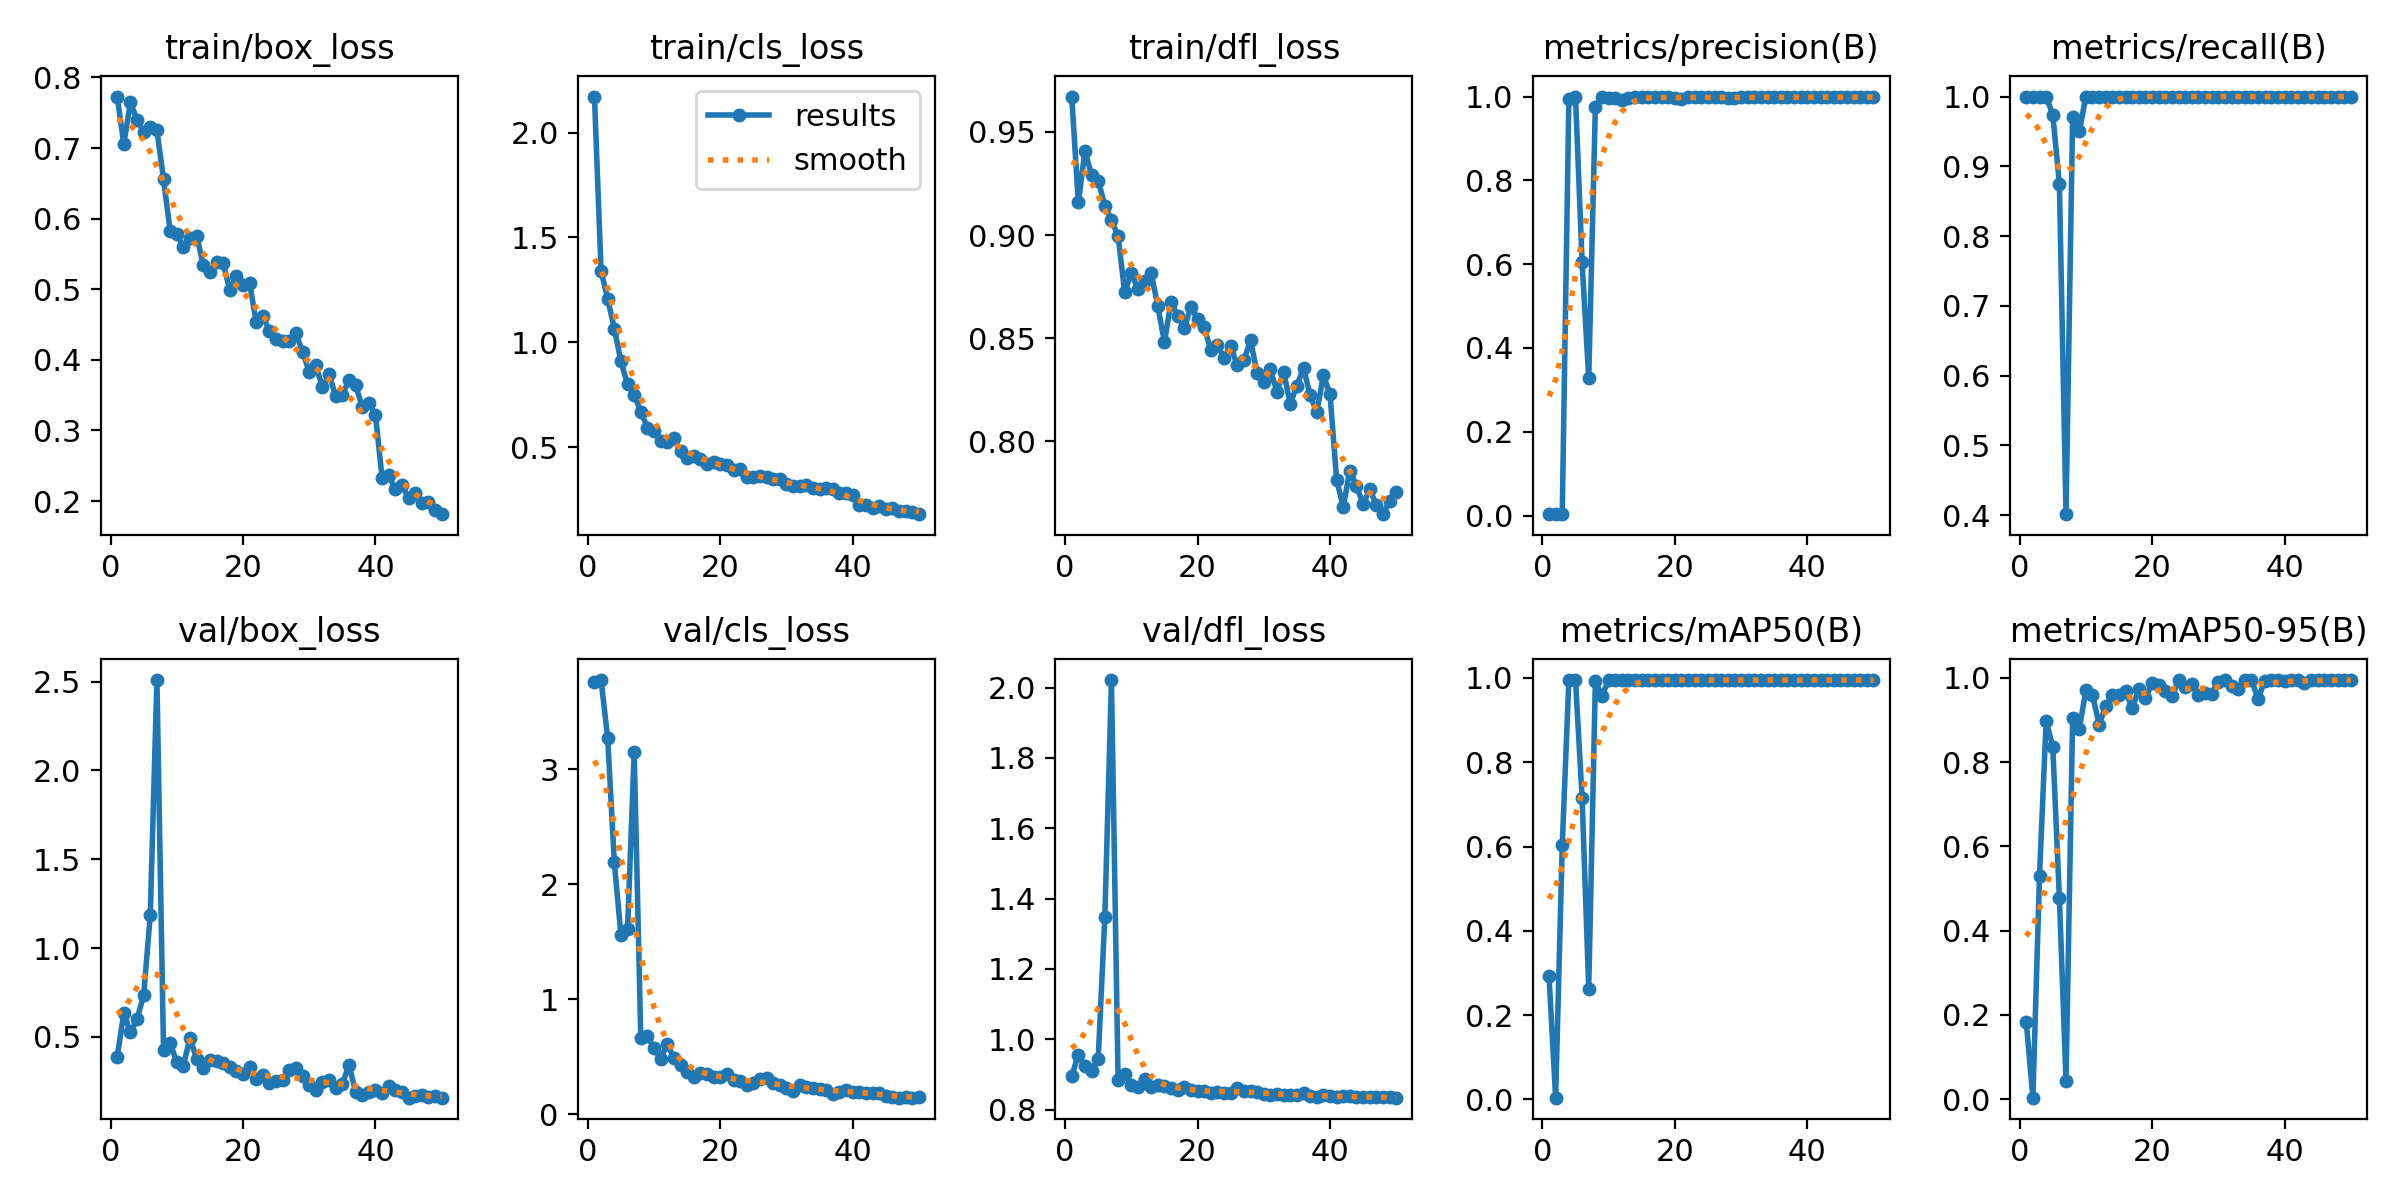

Values plotted in this chart, from the file beside it:
epoch, time, train/box_loss, train/cls_loss, train/dfl_loss, metrics/precision(B), metrics/recall(B), metrics/mAP50(B), metrics/mAP50-95(B), val/box_loss, val/cls_loss, val/dfl_loss, lr/pg0, lr/pg1, lr/pg2
1, 356.1, 0.7729, 2.172, 0.9672, 0.00333, 1, 0.2936, 0.1829, 0.3865, 3.757, 0.8949, 0.00052, 0.00052, 0.00052
2, 859.9, 0.7056, 1.34, 0.9158, 0.00333, 1, 0.00396, 0.00343, 0.6337, 3.775, 0.9566, 0.001039, 0.001039, 0.001039
3, 1235, 0.7645, 1.207, 0.9409, 0.00333, 1, 0.6024, 0.5307, 0.5251, 3.27, 0.9235, 0.001537, 0.001537, 0.001537
4, 1507, 0.7403, 1.065, 0.929, 0.994, 1, 0.995, 0.8979, 0.6009, 2.19, 0.911, 0.001881, 0.001881, 0.001881
5, 1819, 0.7232, 0.9085, 0.9264, 1, 0.9742, 0.995, 0.8369, 0.7343, 1.558, 0.9454, 0.001842, 0.001842, 0.001842
6, 2162, 0.7292, 0.7989, 0.9143, 0.6042, 0.875, 0.7151, 0.4782, 1.188, 1.609, 1.349, 0.001802, 0.001802, 0.001802
7, 2457, 0.7254, 0.7496, 0.9074, 0.3272, 0.4012, 0.263, 0.04329, 2.509, 3.146, 2.021, 0.001762, 0.001762, 0.001762
8, 2741, 0.6557, 0.6687, 0.8994, 0.9749, 0.9701, 0.992, 0.9046, 0.4242, 0.6615, 0.8847, 0.001723, 0.001723, 0.001723
9, 2990, 0.5826, 0.593, 0.8721, 0.9978, 0.95, 0.9582, 0.8786, 0.4664, 0.679, 0.9016, 0.001683, 0.001683, 0.001683
10, 3259, 0.5782, 0.5748, 0.8817, 0.9971, 1, 0.995, 0.9704, 0.3576, 0.5749, 0.8713, 0.001644, 0.001644, 0.001644
11, 3509, 0.5595, 0.527, 0.8737, 0.997, 1, 0.995, 0.9597, 0.3387, 0.4836, 0.8646, 0.001604, 0.001604, 0.001604
12, 3765, 0.5723, 0.526, 0.8779, 0.9908, 1, 0.995, 0.8892, 0.495, 0.6136, 0.8879, 0.001564, 0.001564, 0.001564
13, 4010, 0.5758, 0.541, 0.8816, 0.9974, 1, 0.995, 0.9331, 0.3764, 0.4862, 0.8641, 0.001525, 0.001525, 0.001525
14, 4258, 0.5344, 0.4819, 0.8655, 0.9989, 1, 0.995, 0.9602, 0.3247, 0.4312, 0.8689, 0.001485, 0.001485, 0.001485
15, 4544, 0.5249, 0.4466, 0.848, 0.9984, 1, 0.995, 0.9591, 0.37, 0.3655, 0.8674, 0.001446, 0.001446, 0.001446
16, 4816, 0.5389, 0.4554, 0.8676, 0.9981, 1, 0.995, 0.9685, 0.367, 0.3241, 0.8605, 0.001406, 0.001406, 0.001406
17, 5093, 0.5365, 0.4435, 0.861, 0.9984, 1, 0.995, 0.9279, 0.3554, 0.3582, 0.8563, 0.001366, 0.001366, 0.001366
18, 5365, 0.4989, 0.4189, 0.855, 0.9984, 1, 0.995, 0.9741, 0.3286, 0.3468, 0.8656, 0.001327, 0.001327, 0.001327
19, 5601, 0.5181, 0.4279, 0.8653, 0.9985, 1, 0.995, 0.952, 0.3073, 0.3229, 0.8569, 0.001287, 0.001287, 0.001287
20, 5886, 0.5057, 0.4185, 0.8592, 0.9974, 1, 0.995, 0.9869, 0.2915, 0.3276, 0.8522, 0.001248, 0.001248, 0.001248
21, 6153, 0.5082, 0.4129, 0.8553, 0.9949, 1, 0.995, 0.9822, 0.3305, 0.3548, 0.8538, 0.001208, 0.001208, 0.001208
22, 6422, 0.4535, 0.3902, 0.8442, 0.9979, 1, 0.995, 0.9686, 0.2637, 0.2998, 0.847, 0.001168, 0.001168, 0.001168
23, 6704, 0.4617, 0.3956, 0.8465, 0.9985, 1, 0.995, 0.9561, 0.2879, 0.2879, 0.8506, 0.001129, 0.001129, 0.001129
24, 6979, 0.4409, 0.3585, 0.8405, 0.9986, 1, 0.995, 0.995, 0.2418, 0.252, 0.8478, 0.001089, 0.001089, 0.001089
25, 7230, 0.4298, 0.3578, 0.8461, 0.9985, 1, 0.995, 0.9783, 0.2526, 0.2735, 0.8479, 0.00105, 0.00105, 0.00105
26, 7511, 0.4266, 0.3599, 0.8367, 0.998, 1, 0.995, 0.9857, 0.2572, 0.3058, 0.8602, 0.00101, 0.00101, 0.00101
27, 7778, 0.4271, 0.3556, 0.8393, 0.9982, 1, 0.995, 0.9589, 0.3161, 0.3129, 0.8523, 0.0009704, 0.0009704, 0.0009704
28, 8079, 0.4374, 0.3454, 0.849, 0.9969, 1, 0.995, 0.9637, 0.3247, 0.2769, 0.8532, 0.0009308, 0.0009308, 0.0009308
29, 8316, 0.4111, 0.346, 0.833, 0.9962, 1, 0.995, 0.9631, 0.2819, 0.2555, 0.8516, 0.0008912, 0.0008912, 0.0008912
30, 8608, 0.3831, 0.3219, 0.8287, 0.9981, 1, 0.995, 0.9896, 0.2294, 0.2286, 0.8442, 0.0008516, 0.0008516, 0.0008516
31, 8879, 0.3923, 0.3136, 0.8348, 0.9985, 1, 0.995, 0.995, 0.2002, 0.2037, 0.8415, 0.000812, 0.000812, 0.000812
32, 9165, 0.3609, 0.3147, 0.8238, 0.9984, 1, 0.995, 0.9802, 0.2467, 0.2566, 0.8447, 0.0007724, 0.0007724, 0.0007724
33, 9434, 0.3795, 0.3212, 0.8338, 0.9984, 1, 0.995, 0.9733, 0.255, 0.2389, 0.8428, 0.0007328, 0.0007328, 0.0007328
34, 9703, 0.3484, 0.3042, 0.818, 0.9986, 1, 0.995, 0.995, 0.2132, 0.2269, 0.8414, 0.0006932, 0.0006932, 0.0006932
35, 9962, 0.3508, 0.2993, 0.827, 0.9986, 1, 0.995, 0.995, 0.2339, 0.2189, 0.8426, 0.0006536, 0.0006536, 0.0006536
36, 10256, 0.3708, 0.3043, 0.8356, 0.9987, 1, 0.995, 0.9505, 0.3436, 0.2148, 0.8468, 0.000614, 0.000614, 0.000614
37, 10538, 0.3639, 0.298, 0.8223, 0.9985, 1, 0.995, 0.9924, 0.1919, 0.1788, 0.8387, 0.0005744, 0.0005744, 0.0005744
38, 10816, 0.3337, 0.2818, 0.814, 0.9985, 1, 0.995, 0.995, 0.1734, 0.1984, 0.8369, 0.0005348, 0.0005348, 0.0005348
39, 11096, 0.339, 0.2825, 0.8319, 0.9983, 1, 0.995, 0.995, 0.1915, 0.2092, 0.8411, 0.0004952, 0.0004952, 0.0004952
40, 11355, 0.3222, 0.2733, 0.8228, 0.998, 1, 0.995, 0.9919, 0.2004, 0.193, 0.8395, 0.0004556, 0.0004556, 0.0004556
41, 11614, 0.233, 0.2236, 0.7814, 0.9986, 1, 0.995, 0.995, 0.1852, 0.1962, 0.8366, 0.000416, 0.000416, 0.000416
42, 11865, 0.2363, 0.224, 0.7681, 0.9986, 1, 0.995, 0.995, 0.2241, 0.1897, 0.8383, 0.0003764, 0.0003764, 0.0003764
43, 12155, 0.2171, 0.2108, 0.7858, 0.9986, 1, 0.995, 0.9876, 0.2016, 0.1864, 0.8375, 0.0003368, 0.0003368, 0.0003368
44, 12433, 0.223, 0.2172, 0.7781, 0.9986, 1, 0.995, 0.995, 0.1891, 0.1834, 0.8371, 0.0002972, 0.0002972, 0.0002972
45, 12689, 0.2038, 0.2024, 0.7695, 0.9987, 1, 0.995, 0.995, 0.1587, 0.1562, 0.8354, 0.0002576, 0.0002576, 0.0002576
46, 12974, 0.2113, 0.2096, 0.7766, 0.9987, 1, 0.995, 0.995, 0.168, 0.1531, 0.836, 0.000218, 0.000218, 0.000218
47, 13244, 0.1966, 0.1948, 0.7692, 0.9987, 1, 0.995, 0.995, 0.1742, 0.1462, 0.8353, 0.0001784, 0.0001784, 0.0001784
48, 13523, 0.1989, 0.1933, 0.7646, 0.9987, 1, 0.995, 0.995, 0.162, 0.1547, 0.8356, 0.0001388, 0.0001388, 0.0001388
49, 13799, 0.187, 0.1884, 0.7709, 0.9987, 1, 0.995, 0.995, 0.1653, 0.1452, 0.8351, 9.92e-05, 9.92e-05, 9.92e-05
50, 14042, 0.1814, 0.1798, 0.7755, 0.9987, 1, 0.995, 0.995, 0.158, 0.1475, 0.8341, 5.96e-05, 5.96e-05, 5.96e-05
